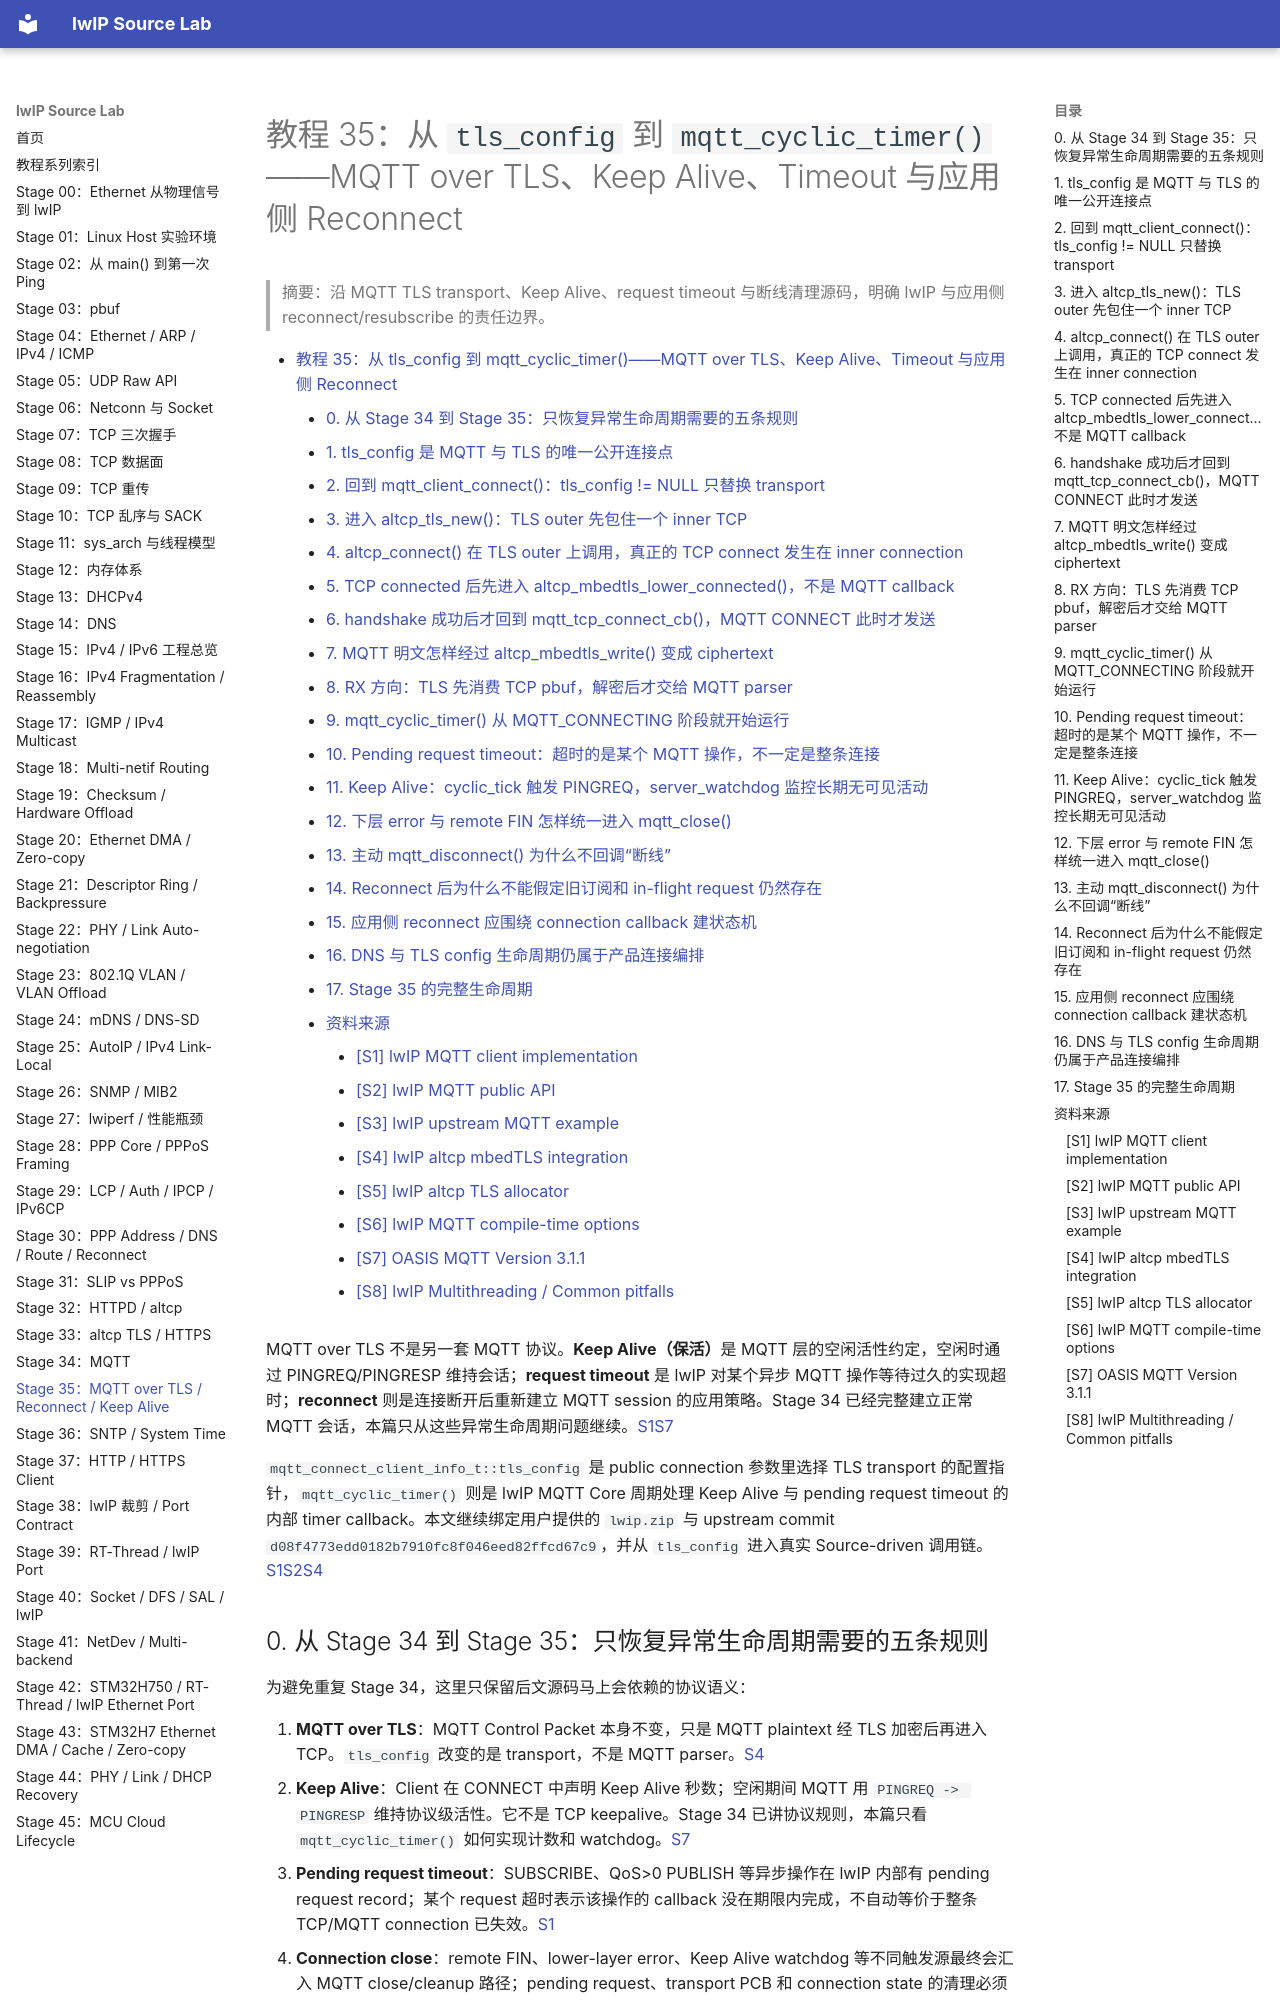

repository: wdfk-prog/lwIP-Source-Lab · page: 35-mqtt-tls-reconnect-keepalive/index.html · generator: mkdocs

<meta name="referrer" content="no-referrer" />

# 教程 35：从 `tls_config` 到 `mqtt_cyclic_timer()`——MQTT over TLS、Keep Alive、Timeout 与应用侧 Reconnect

> 摘要：沿 MQTT TLS transport、Keep Alive、request timeout 与断线清理源码，明确 lwIP 与应用侧 reconnect/resubscribe 的责任边界。

[TOC]

MQTT over TLS 不是另一套 MQTT 协议。**Keep Alive（保活）**是 MQTT 层的空闲活性约定，空闲时通过 PINGREQ/PINGRESP 维持会话；**request timeout** 是 lwIP 对某个异步 MQTT 操作等待过久的实现超时；**reconnect** 则是连接断开后重新建立 MQTT session 的应用策略。Stage 34 已经完整建立正常 MQTT 会话，本篇只从这些异常生命周期问题继续。[S1](#source-s1)[S7](#source-s7)

`mqtt_connect_client_info_t::tls_config` 是 public connection 参数里选择 TLS transport 的配置指针，`mqtt_cyclic_timer()` 则是 lwIP MQTT Core 周期处理 Keep Alive 与 pending request timeout 的内部 timer callback。本文继续绑定用户提供的 `lwip.zip` 与 upstream commit `d08f4773edd0182b7910fc8f046eed82ffcd67c9`，并从 `tls_config` 进入真实 Source-driven 调用链。[S1](#source-s1)[S2](#source-s2)[S4](#source-s4)

## 0. 从 Stage 34 到 Stage 35：只恢复异常生命周期需要的五条规则

为避免重复 Stage 34，这里只保留后文源码马上会依赖的协议语义：

1. **MQTT over TLS**：MQTT Control Packet 本身不变，只是 MQTT plaintext 经 TLS 加密后再进入 TCP。`tls_config` 改变的是 transport，不是 MQTT parser。[S4](#source-s4)
2. **Keep Alive**：Client 在 CONNECT 中声明 Keep Alive 秒数；空闲期间 MQTT 用 `PINGREQ -> PINGRESP` 维持协议级活性。它不是 TCP keepalive。Stage 34 已讲协议规则，本篇只看 `mqtt_cyclic_timer()` 如何实现计数和 watchdog。[S7](#source-s7)
3. **Pending request timeout**：SUBSCRIBE、QoS>0 PUBLISH 等异步操作在 lwIP 内部有 pending request record；某个 request 超时表示该操作的 callback 没在期限内完成，不自动等价于整条 TCP/MQTT connection 已失效。[S1](#source-s1)
4. **Connection close**：remote FIN、lower-layer error、Keep Alive watchdog 等不同触发源最终会汇入 MQTT close/cleanup 路径；pending request、transport PCB 和 connection state 的清理必须区分。[S1](#source-s1)
5. **Reconnect / Resubscribe**：当前 lwIP `mqtt_client_connect()` 固定设置 **Clean Session（CONNECT 中要求从新的会话状态开始的标志）**，因此断线重连后不能把旧 subscription 当成必然仍然存在；何时重连、退避多久、连接成功后重新订阅哪些 Topic 属于应用连接编排策略。[S1](#source-s1)[S7](#source-s7)

Stage 33 已经建立 `altcp TLS -> mbedTLS -> TCP`。本篇只需要记住四个桥接点：`tls_config` 选择 TLS outer，inner TCP connected 后先运行 TLS handshake，handshake 成功后才把 connected event 交回 MQTT，MQTT plaintext 的 send/recv 最终仍通过同一 MQTT parser 与 callback contract。[S4](#source-s4)

下面开始从第一个真实新增入口 `tls_config` 下钻。
